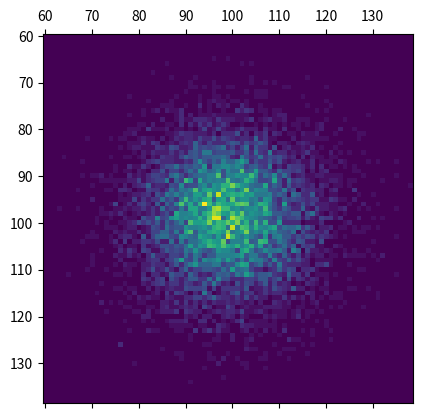

This figure's Python source:
import numpy as np
import matplotlib.pyplot as plt


mu, sigma = 0, 1
np.random.seed(100)
data_x = np.random.poisson(100, 10000)
data_y = np.random.poisson(100, 10000)
xed = np.linspace(60, 140, 80)
yed = np.linspace(60, 140, 80)

distrib, xed, yed = np.histogram2d(data_x, data_y, bins=(xed, yed))
fig, axs = plt.subplots(1, 1)

axs.matshow(distrib)
axs.set_xticklabels([50, 60, 70, 80, 90, 100, 110, 120, 130, 140, 150, 160, 170, 180])
axs.set_yticklabels([50, 60, 70, 80, 90, 100, 110, 120, 130, 140, 150, 160, 170, 180])

plt.show()